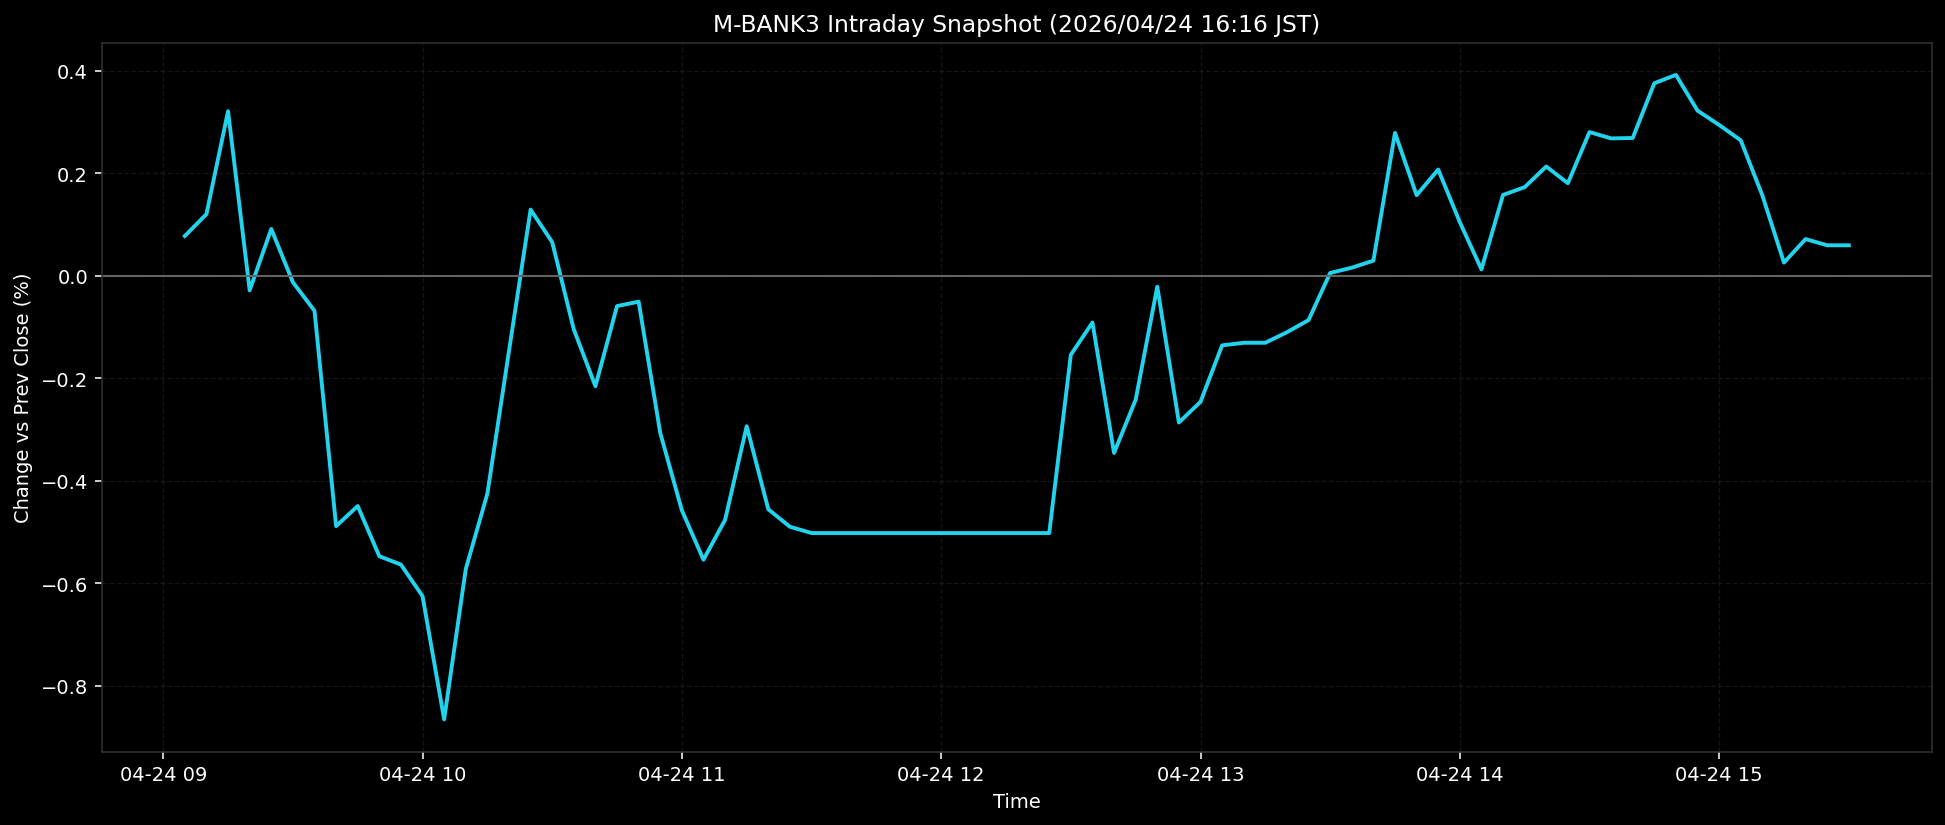

Data behind this chart, as committed beside it:
ts, pct
2026-04-24T09:05:00+0900, 0.0778
2026-04-24T09:10:00+0900, 0.1205
2026-04-24T09:15:00+0900, 0.3212
2026-04-24T09:20:00+0900, -0.0282
2026-04-24T09:25:00+0900, 0.0915
2026-04-24T09:30:00+0900, -0.0124
2026-04-24T09:35:00+0900, -0.0681
2026-04-24T09:40:00+0900, -0.4883
2026-04-24T09:45:00+0900, -0.4491
2026-04-24T09:50:00+0900, -0.5471
2026-04-24T09:55:00+0900, -0.5634
2026-04-24T10:00:00+0900, -0.6249
2026-04-24T10:05:00+0900, -0.8654
2026-04-24T10:10:00+0900, -0.5722
2026-04-24T10:15:00+0900, -0.425
2026-04-24T10:20:00+0900, -0.1467
2026-04-24T10:25:00+0900, 0.1293
2026-04-24T10:30:00+0900, 0.0658
2026-04-24T10:35:00+0900, -0.1045
2026-04-24T10:40:00+0900, -0.2153
2026-04-24T10:45:00+0900, -0.059
2026-04-24T10:50:00+0900, -0.0503
2026-04-24T10:55:00+0900, -0.3065
2026-04-24T11:00:00+0900, -0.4575
2026-04-24T11:05:00+0900, -0.5538
2026-04-24T11:10:00+0900, -0.4762
2026-04-24T11:15:00+0900, -0.2934
2026-04-24T11:20:00+0900, -0.4554
2026-04-24T11:25:00+0900, -0.4895
2026-04-24T11:30:00+0900, -0.5018
2026-04-24T11:35:00+0900, -0.5018
2026-04-24T11:40:00+0900, -0.5018
2026-04-24T11:45:00+0900, -0.5018
2026-04-24T11:50:00+0900, -0.5018
2026-04-24T11:55:00+0900, -0.5018
2026-04-24T12:00:00+0900, -0.5018
2026-04-24T12:05:00+0900, -0.5018
2026-04-24T12:10:00+0900, -0.5018
2026-04-24T12:15:00+0900, -0.5018
2026-04-24T12:20:00+0900, -0.5018
2026-04-24T12:25:00+0900, -0.5018
2026-04-24T12:30:00+0900, -0.154
2026-04-24T12:35:00+0900, -0.0911
2026-04-24T12:40:00+0900, -0.3455
2026-04-24T12:45:00+0900, -0.2417
2026-04-24T12:50:00+0900, -0.0212
2026-04-24T12:55:00+0900, -0.2861
2026-04-24T13:00:00+0900, -0.2458
2026-04-24T13:05:00+0900, -0.1357
2026-04-24T13:10:00+0900, -0.1305
2026-04-24T13:15:00+0900, -0.1305
2026-04-24T13:20:00+0900, -0.11
2026-04-24T13:25:00+0900, -0.0863
2026-04-24T13:30:00+0900, 0.0056
2026-04-24T13:35:00+0900, 0.0159
2026-04-24T13:40:00+0900, 0.0296
2026-04-24T13:45:00+0900, 0.2789
2026-04-24T13:50:00+0900, 0.1574
2026-04-24T13:55:00+0900, 0.2075
2026-04-24T14:00:00+0900, 0.1048
... 18 more rows
